The GitHub repository Diego00011/CommercialStarchyCornVarieties contains a labelled image folder "Variedades de maiz" with 10 categories: amarillo oro corn, blanco gigante corn, blanco quispicanchis corn, checche andenes corn, chullpi corn, chullpi sara corn, cristalino amarillo corn, kculli corn, piscorunto corn, sacsa corn. Examples follow, each with its label.

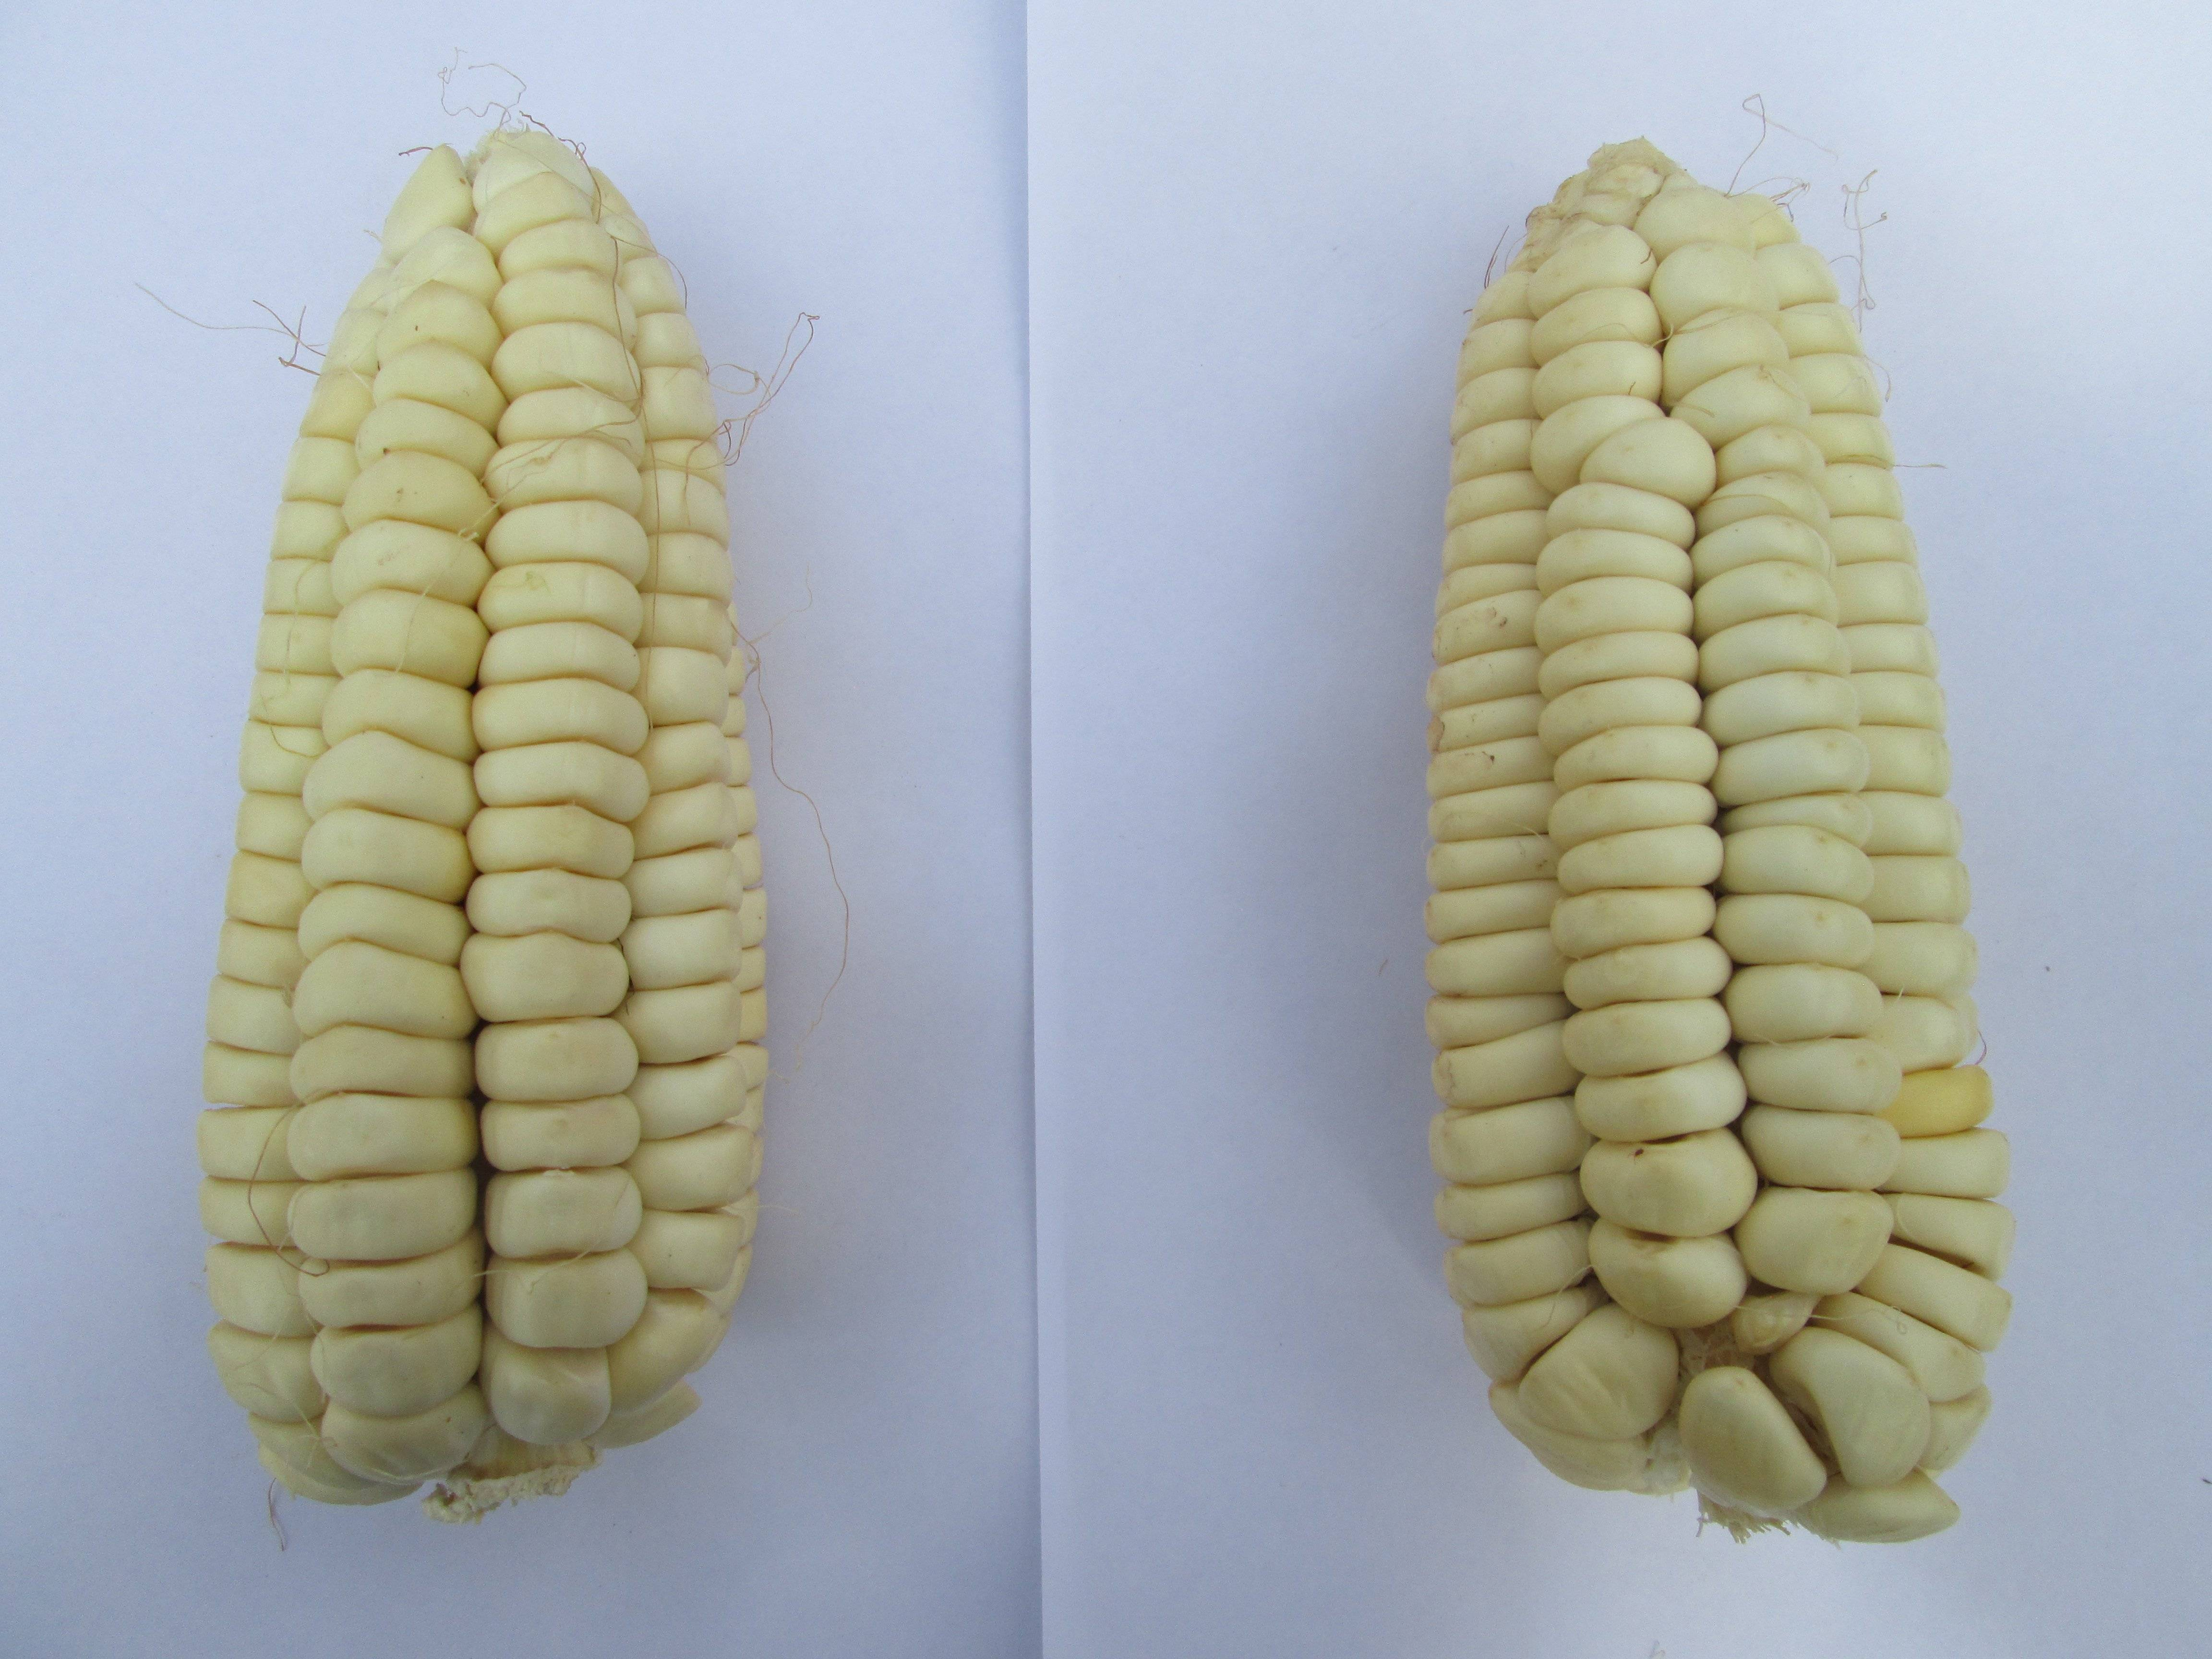
Label: blanco quispicanchis corn

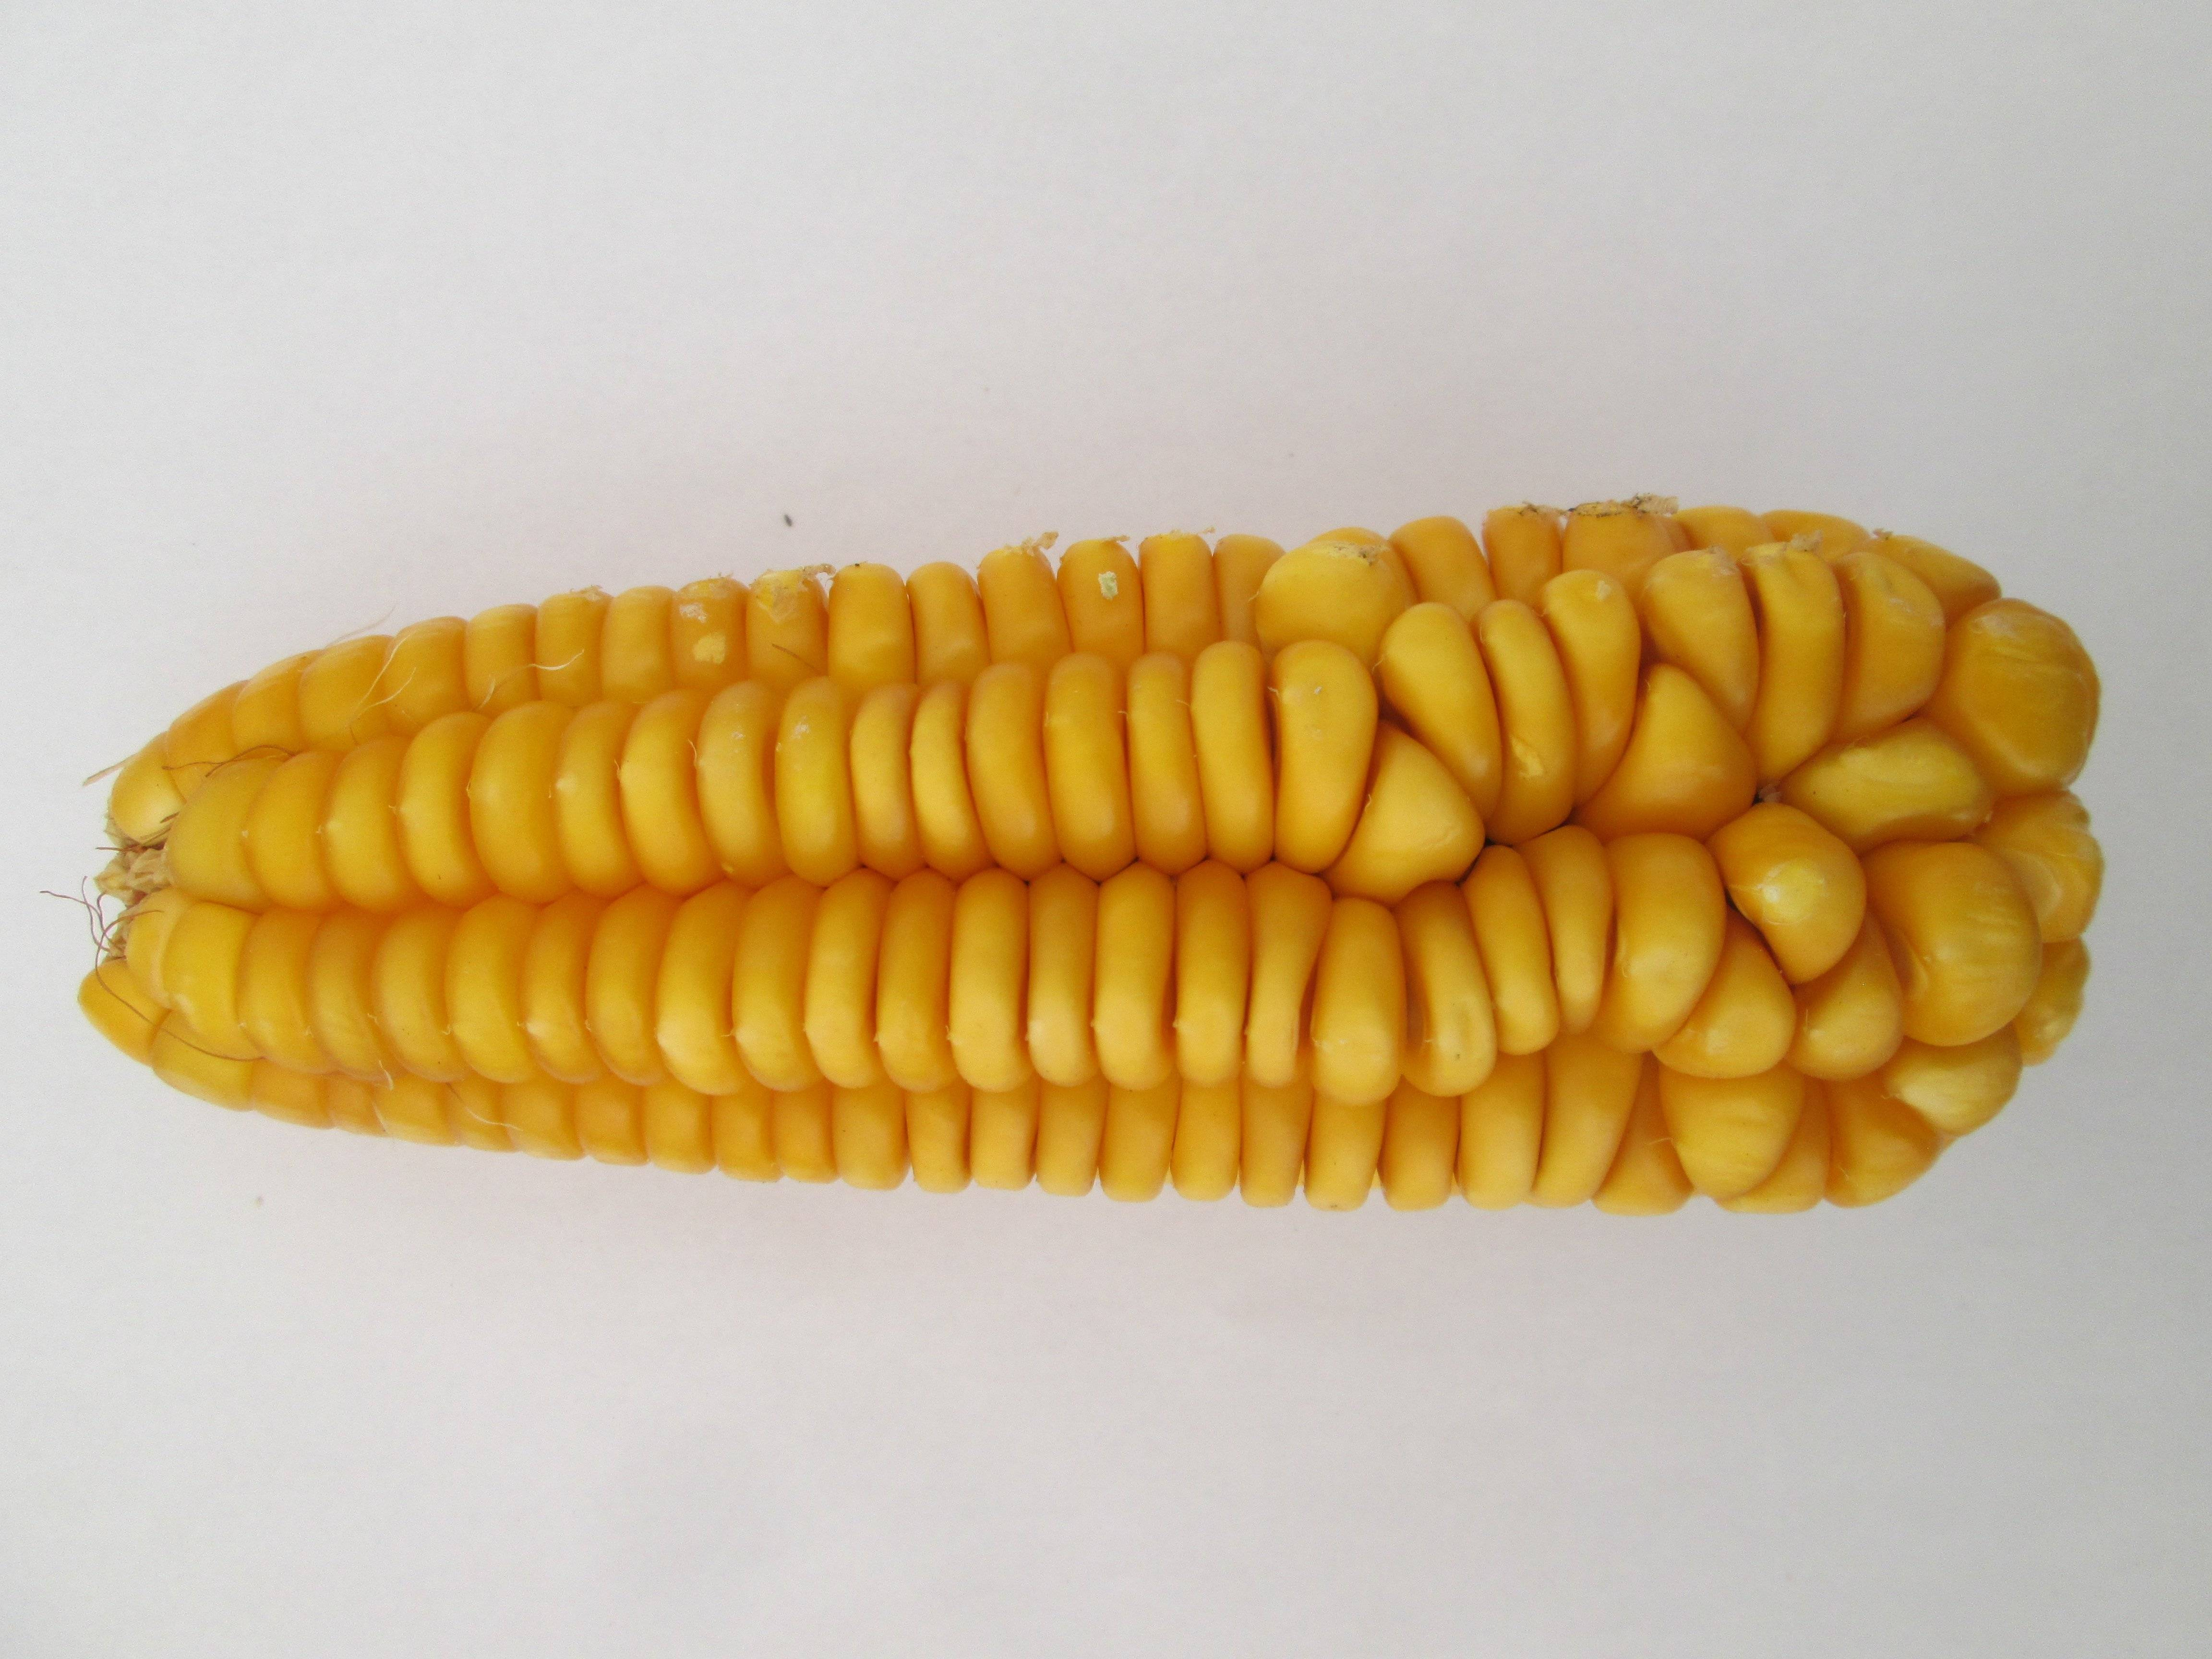
Label: cristalino amarillo corn

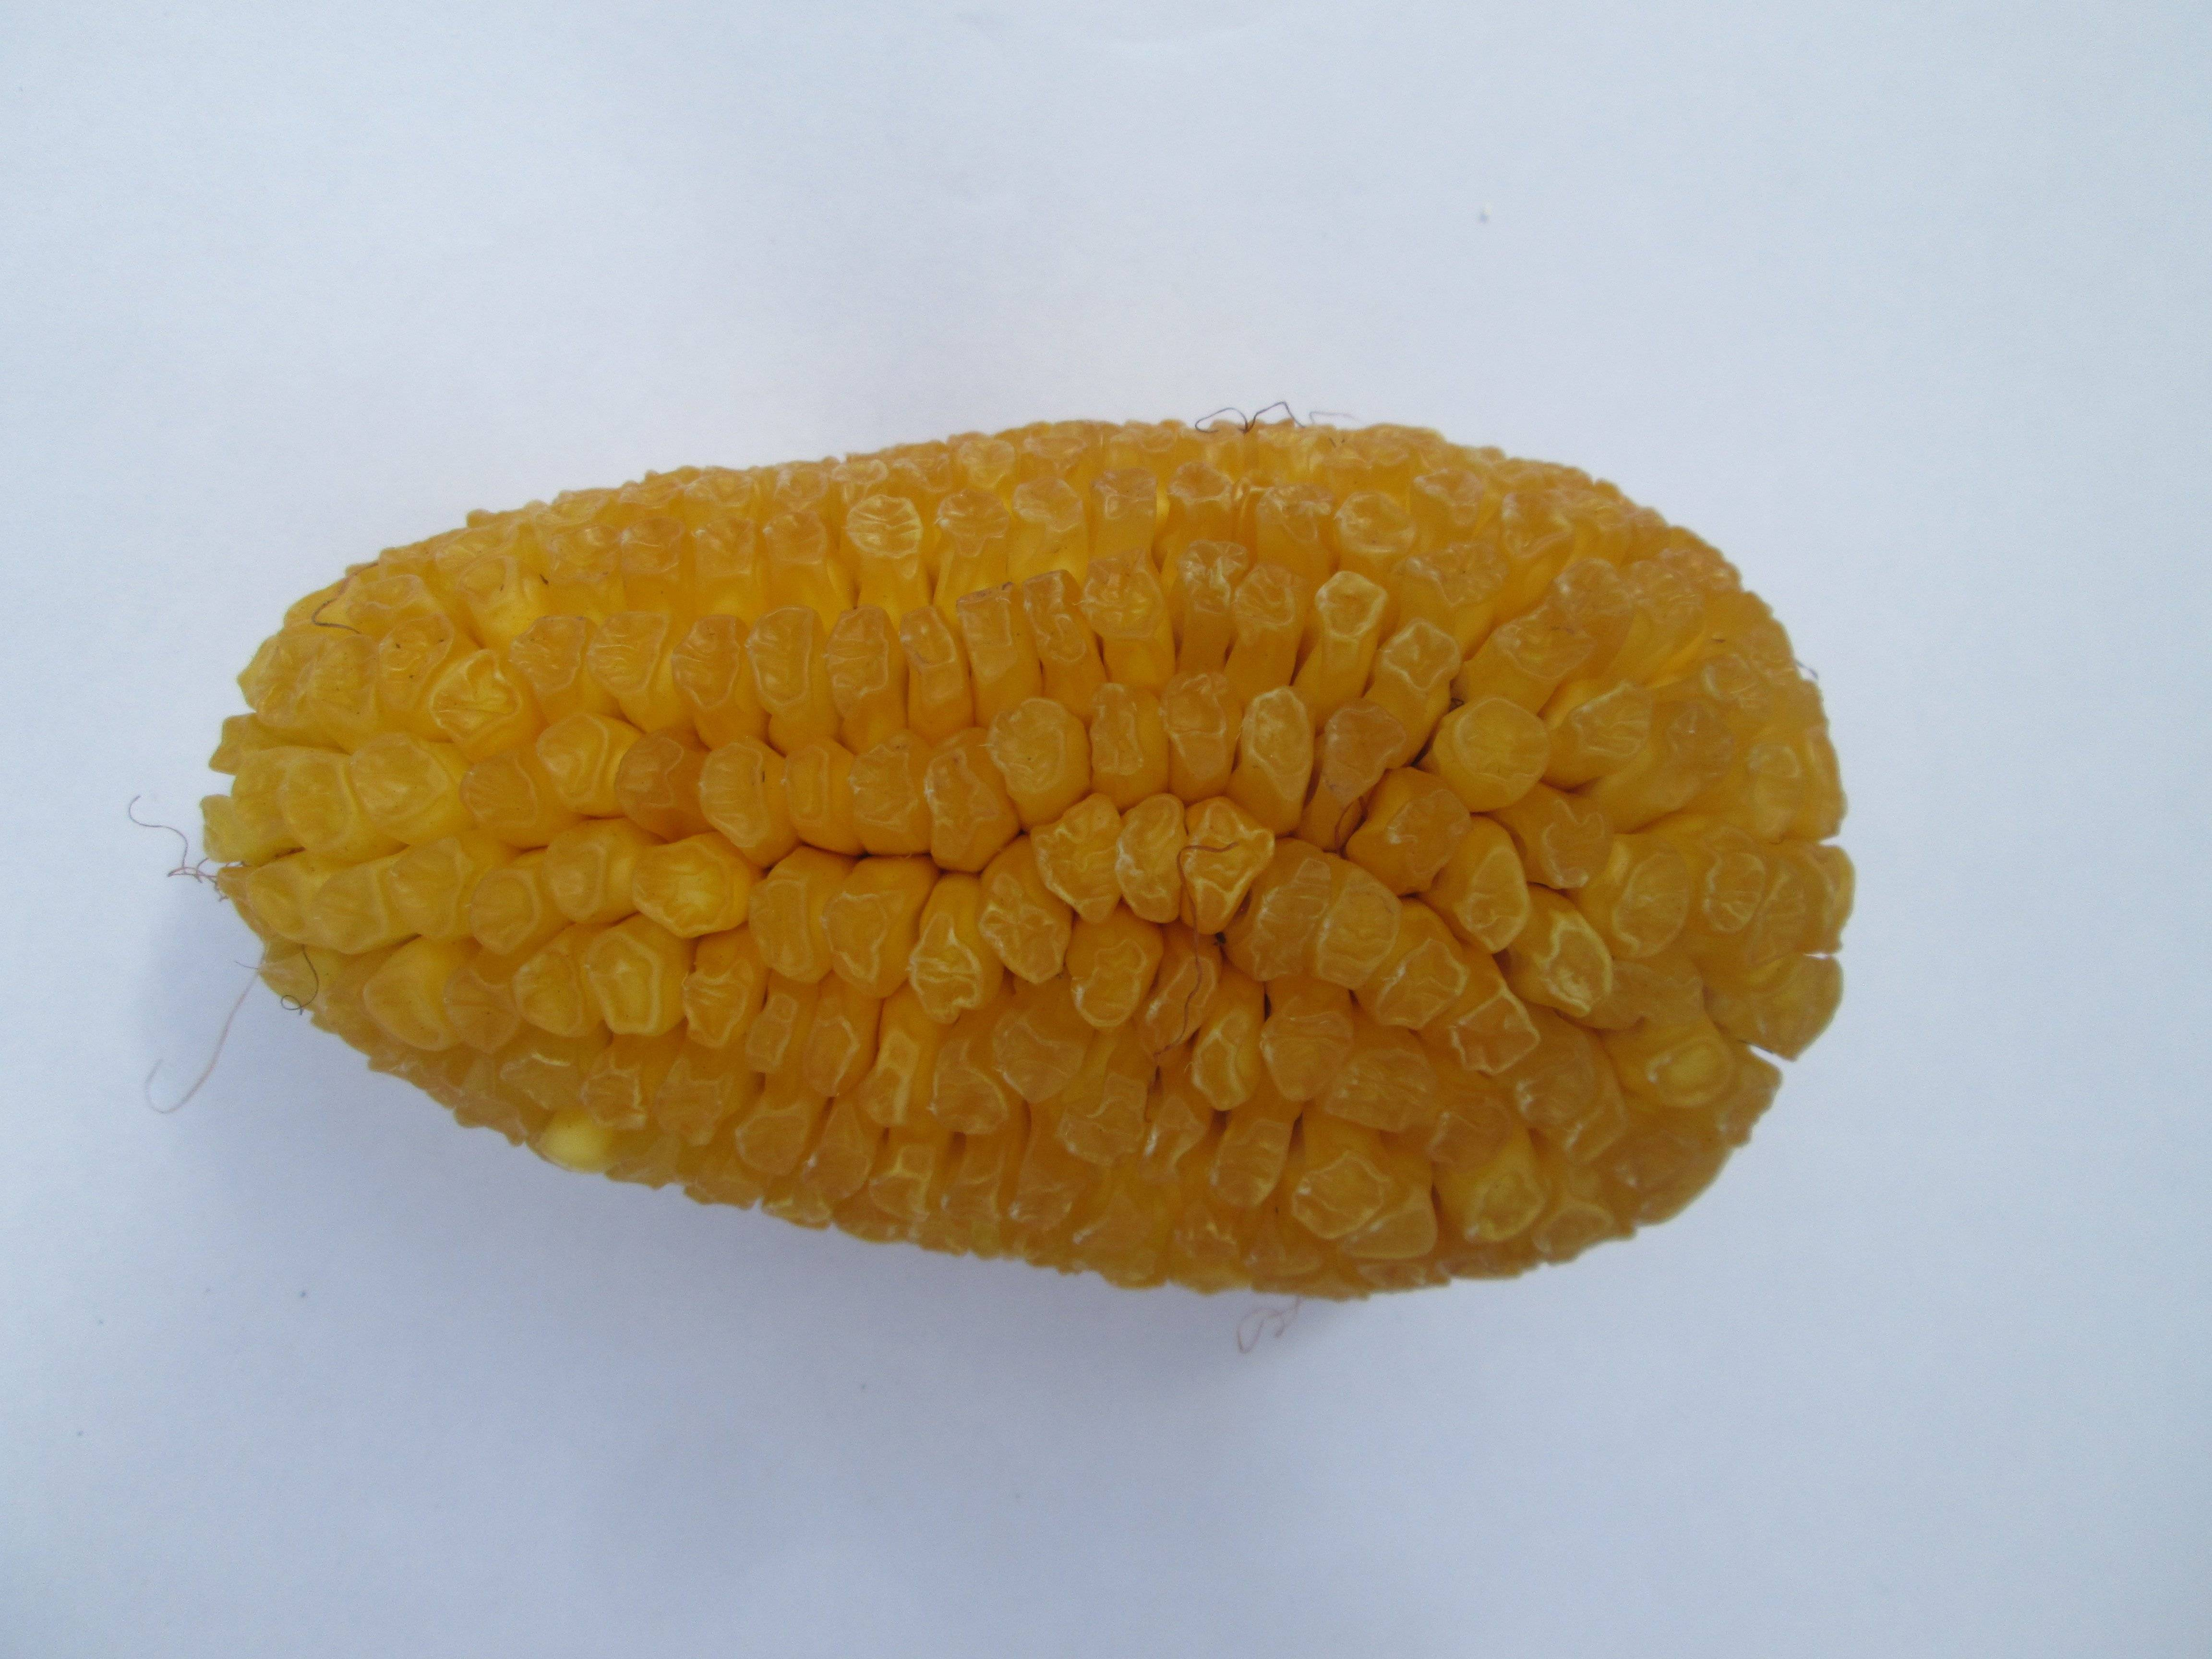
Label: chullpi sara corn

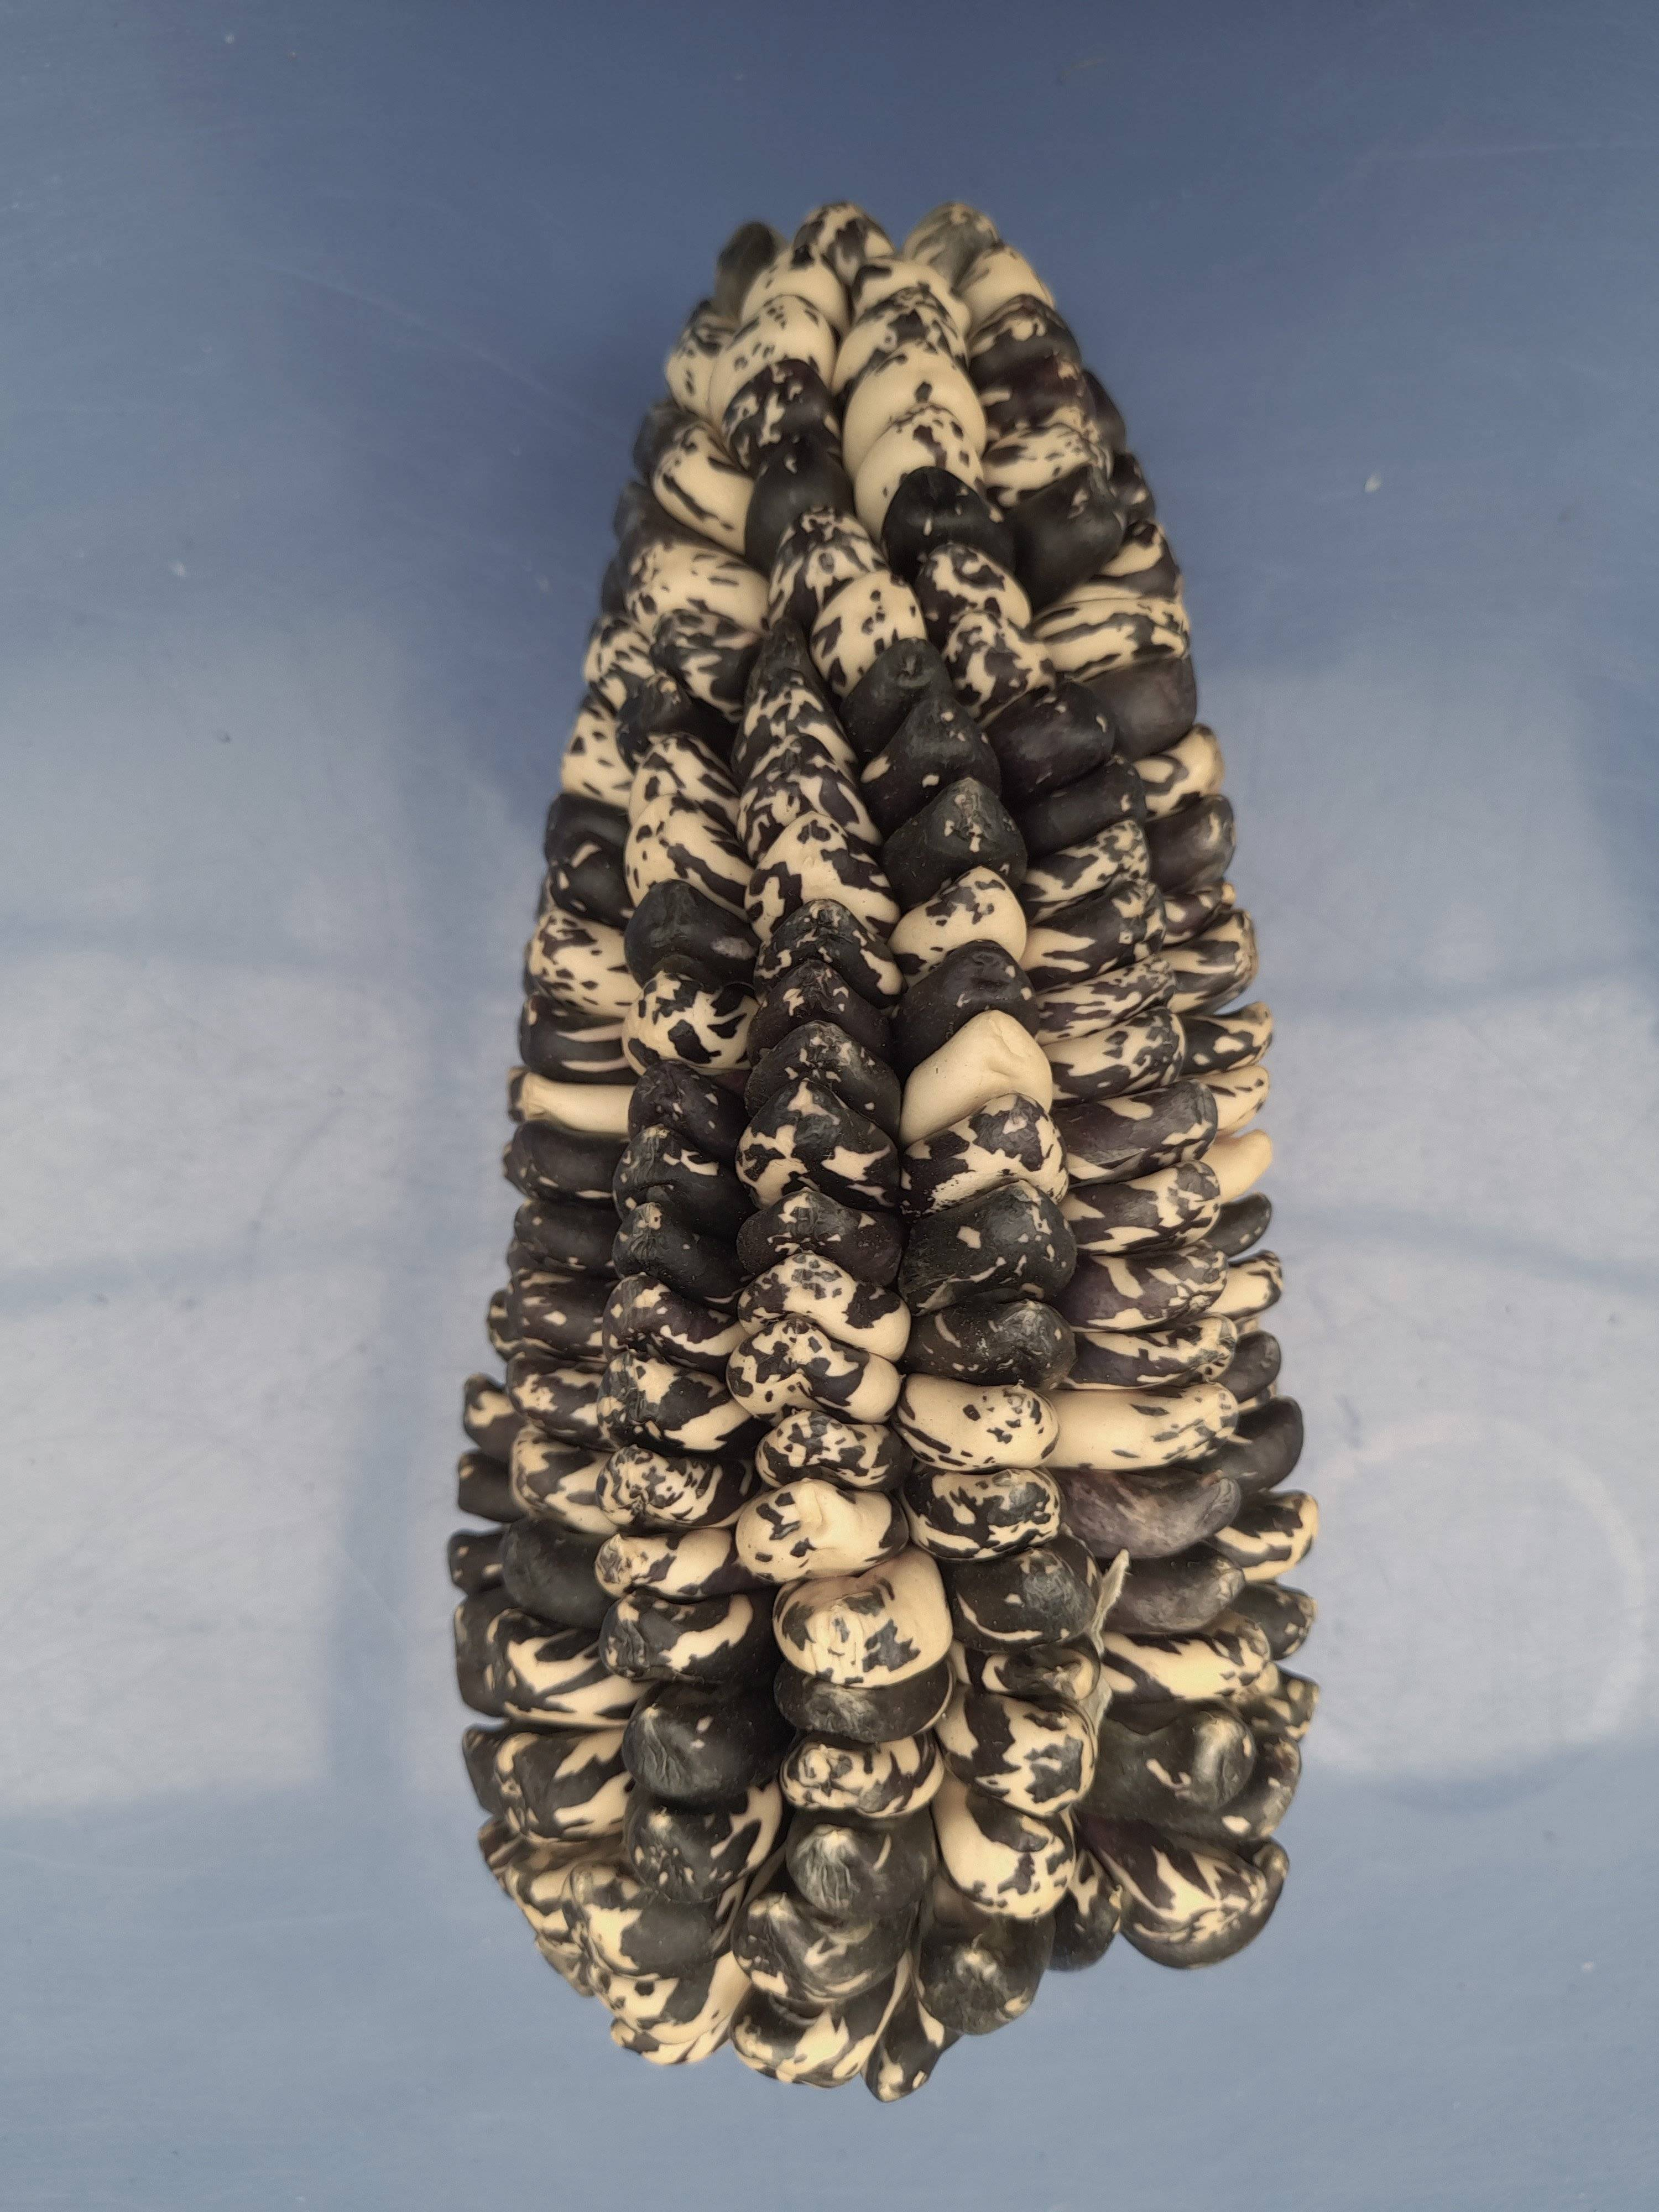
Label: checche andenes corn

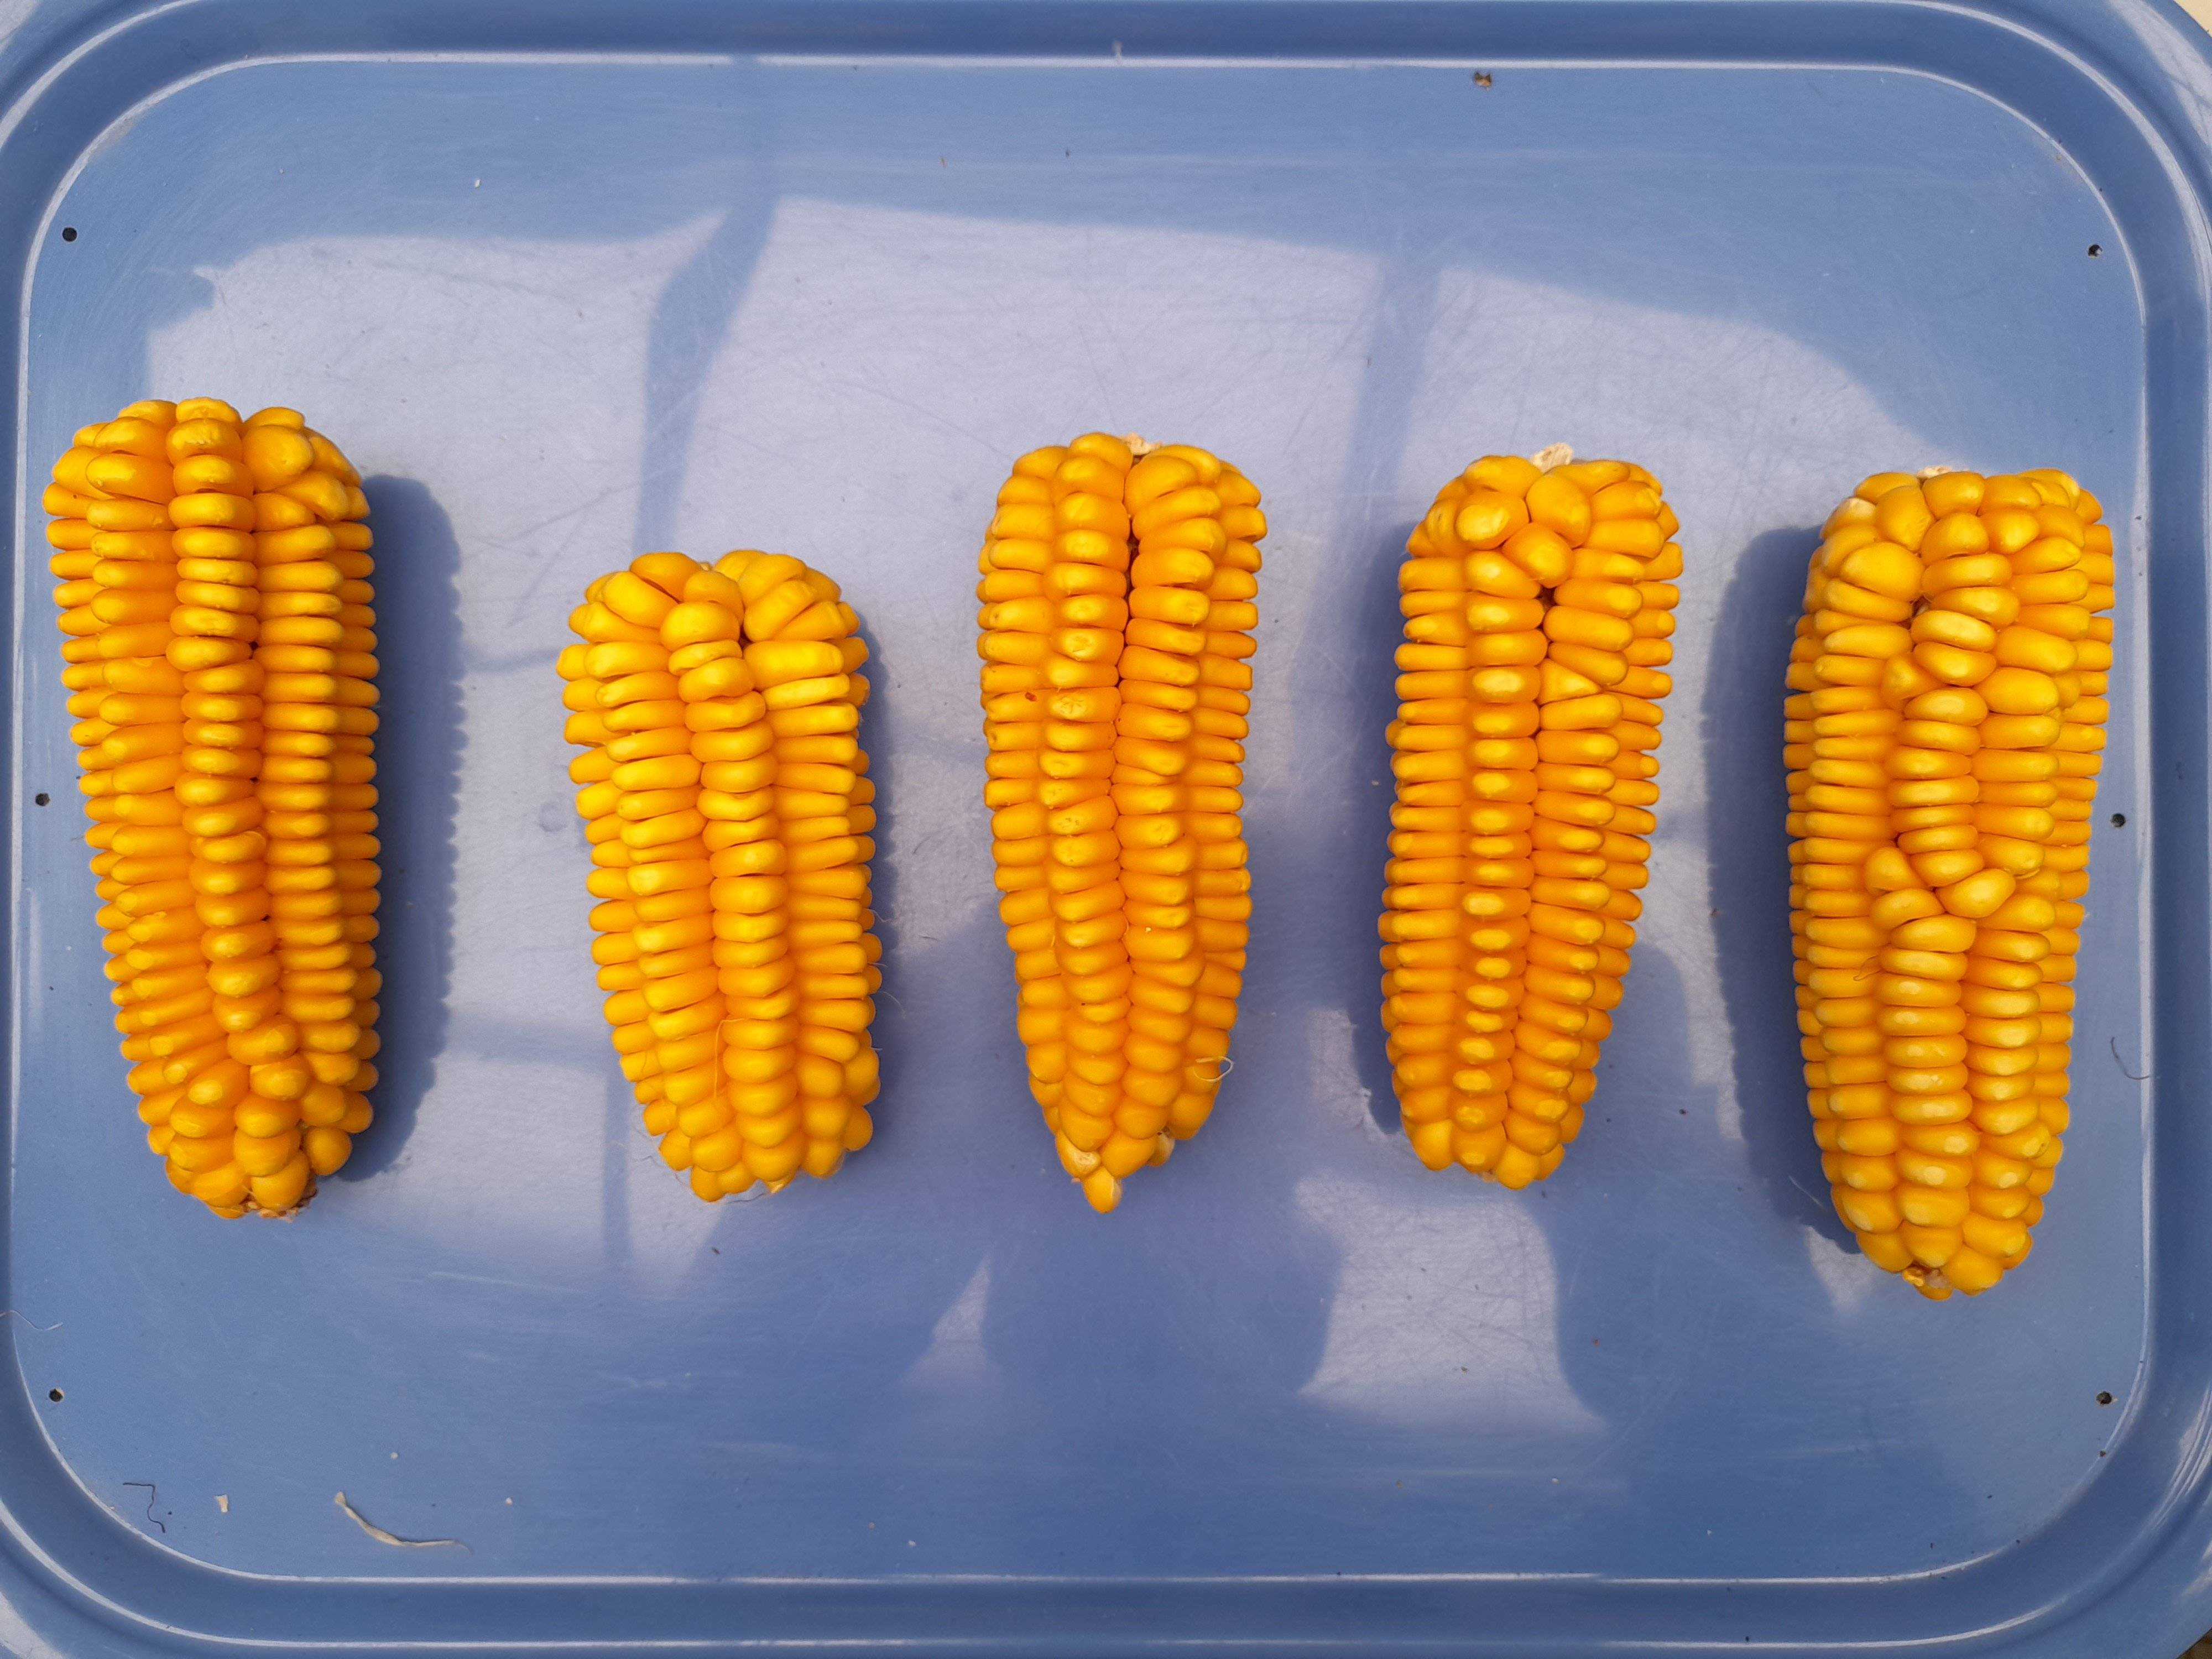
Label: amarillo oro corn

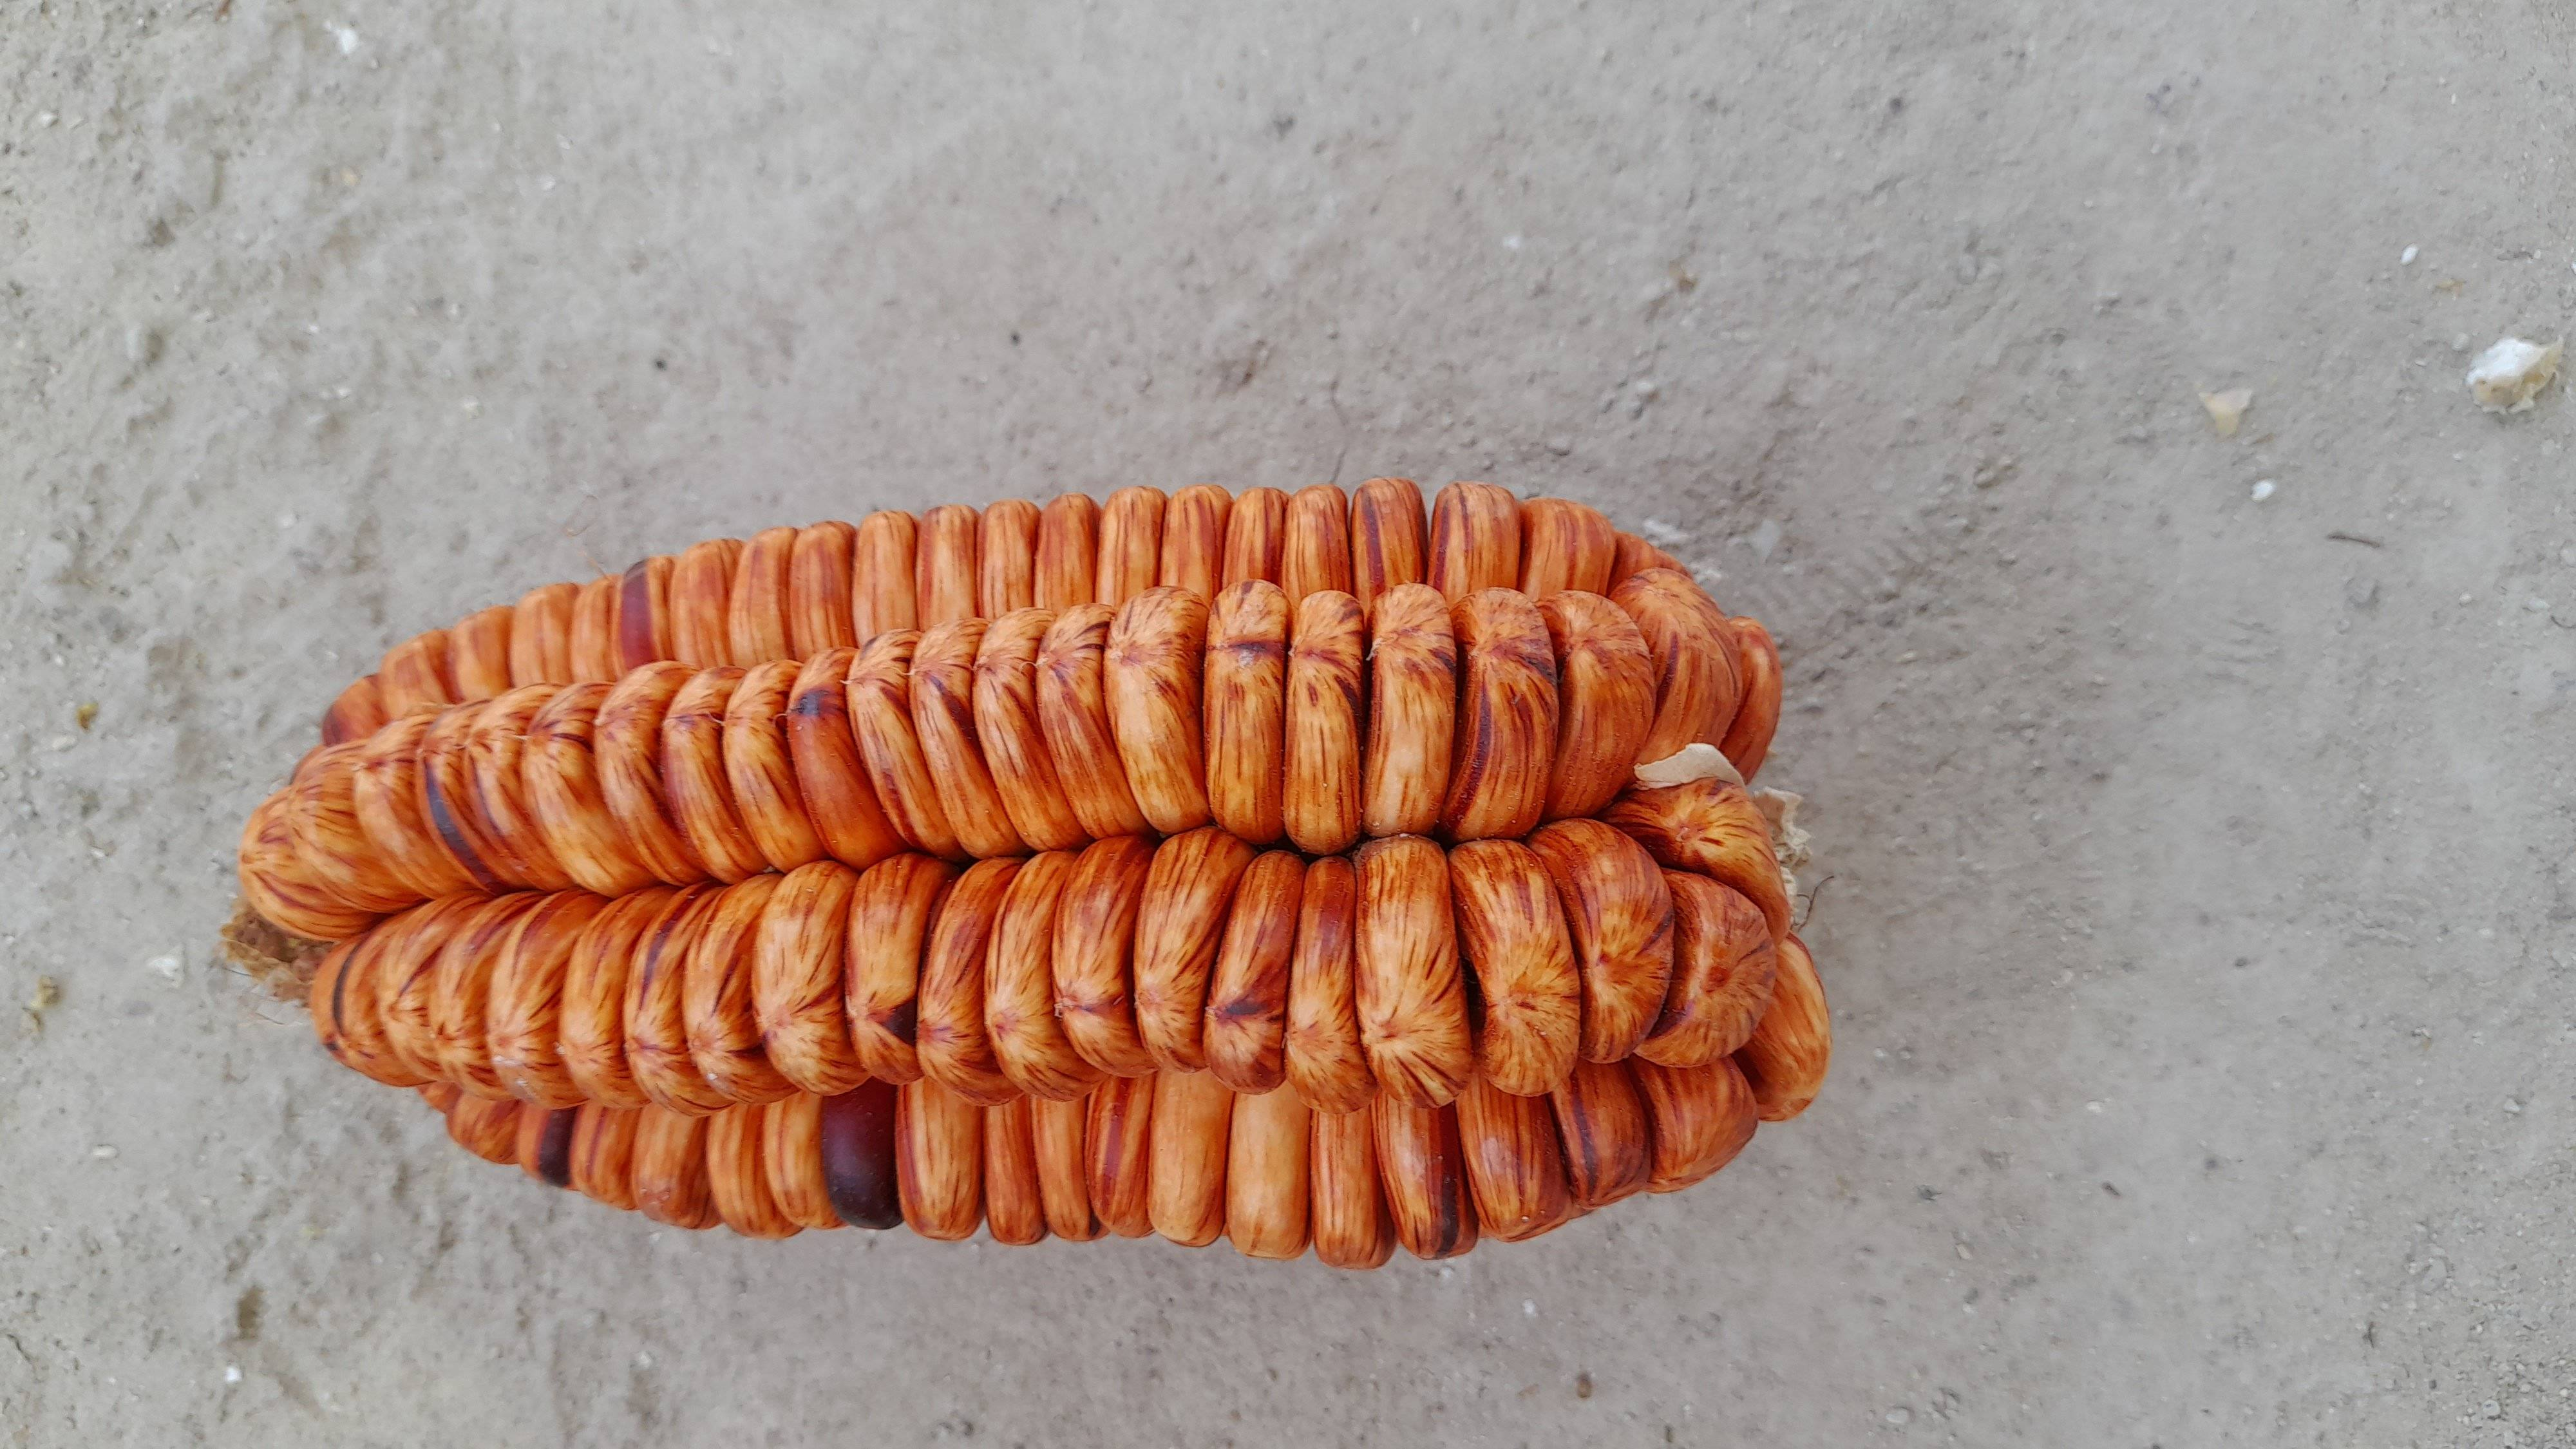
Label: sacsa corn
